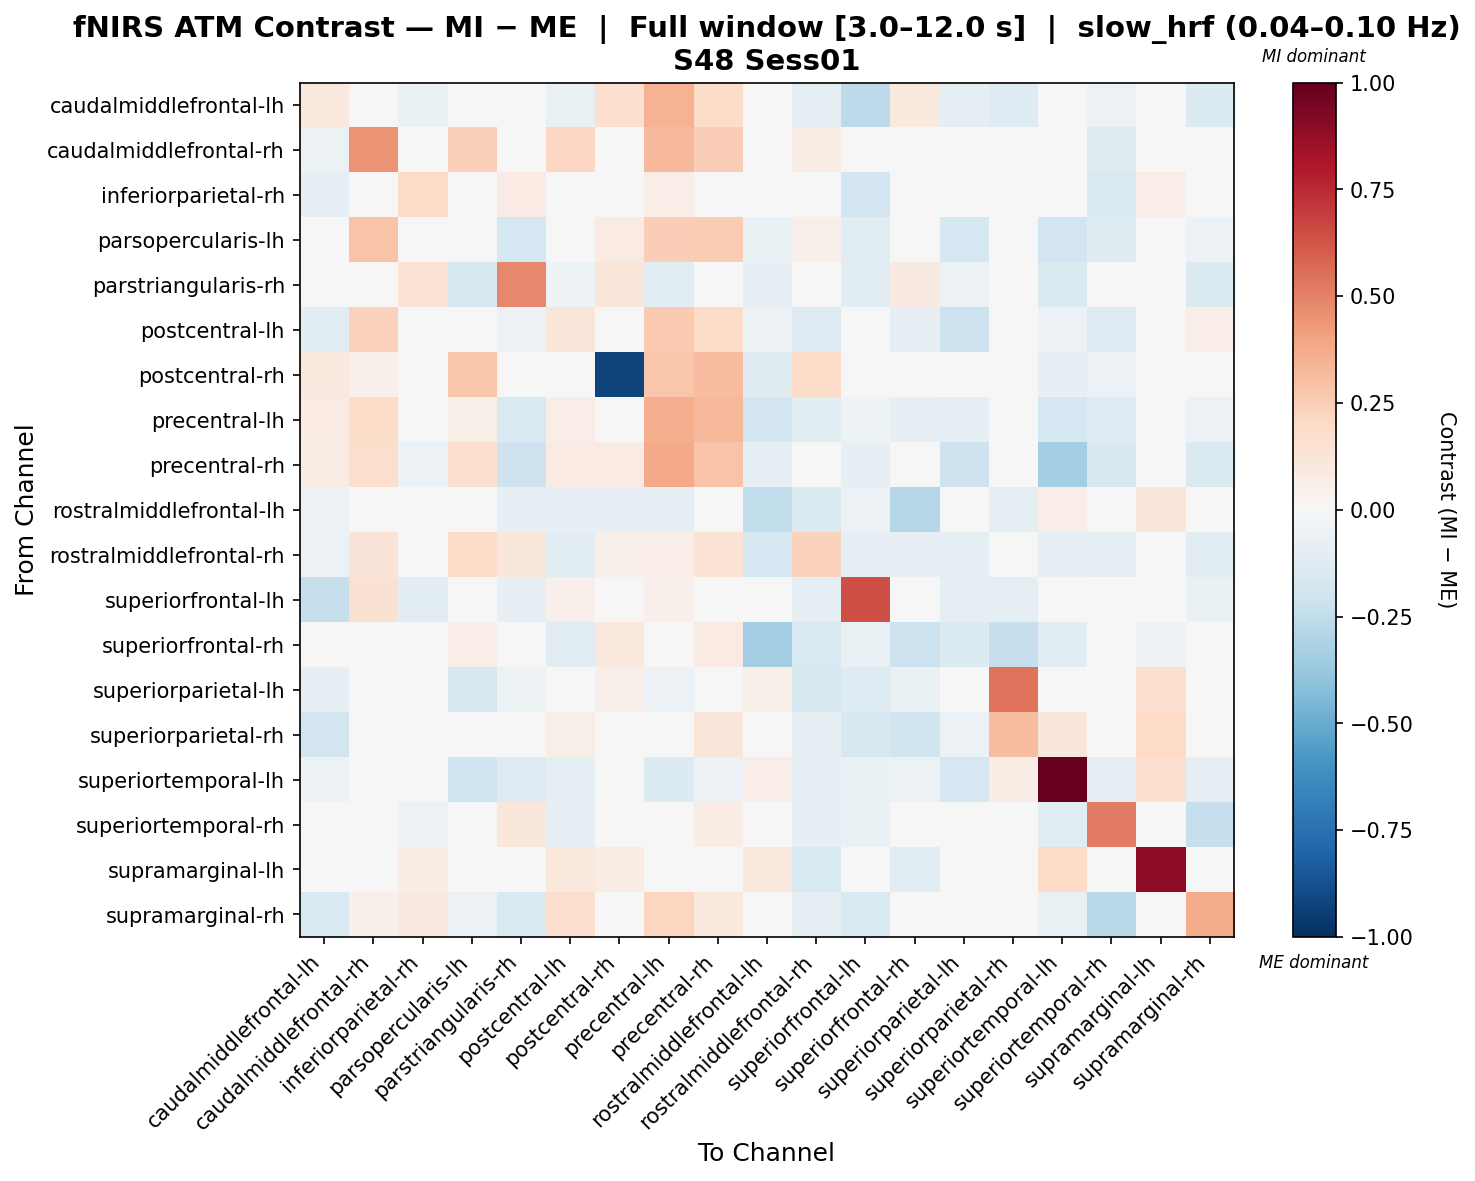

Source data for this figure (header and first rows):
, caudalmiddlefrontal-lh, caudalmiddlefrontal-rh, inferiorparietal-rh, parsopercularis-lh, parstriangularis-rh, postcentral-lh, postcentral-rh, precentral-lh, precentral-rh, rostralmiddlefrontal-lh, rostralmiddlefrontal-rh, superiorfrontal-lh, superiorfrontal-rh, superiorparietal-lh, superiorparietal-rh, superiortemporal-lh, superiortemporal-rh, supramarginal-lh, supramarginal-rh
caudalmiddlefrontal-lh, 0.09978, 0.02085, -0.06589, 0.04451, 0.02667, -0.07544, 0.1649, 0.3498, 0.1848, -0.04187, -0.08992, -0.2621, 0.09655, -0.0871, -0.1283, -0.04187, -0.06187, 0.0, -0.1336
caudalmiddlefrontal-rh, -0.06113, 0.4527, -0.01308, 0.2377, -0.01555, 0.2063, -0.01204, 0.3248, 0.2449, -0.03584, 0.07678, -0.00584, -0.03584, -0.01598, -0.002864, -0.02867, -0.1174, 0.005521, 0.02111
inferiorparietal-rh, -0.09182, 0.04031, 0.2002, -0.03675, 0.08113, 0.03227, 0.0, 0.0697, 0.002857, 0.01987, -0.04733, -0.1941, 0.0, -0.006654, 0.02709, -0.02962, -0.1526, 0.06625, 0.01923
parsopercularis-lh, -0.04881, 0.2882, -0.01238, 0.006062, -0.1731, 0.02208, 0.08261, 0.2427, 0.2551, -0.06523, 0.05268, -0.1147, 0.04056, -0.1735, -0.03174, -0.1947, -0.1207, 0.0, -0.05507
parstriangularis-rh, -0.001367, 0.0201, 0.1347, -0.1596, 0.4799, -0.05145, 0.1246, -0.1161, -0.0419, -0.07892, 0.02542, -0.1052, 0.0926, -0.05696, -0.01504, -0.1383, 0.03151, 0.0, -0.144
postcentral-lh, -0.102, 0.2332, -0.02303, 0.03038, -0.06131, 0.1215, -0.01901, 0.2612, 0.1865, -0.05707, -0.1278, -0.03814, -0.08338, -0.205, -0.008342, -0.0607, -0.1319, 0.01815, 0.06681
postcentral-rh, 0.09784, 0.05051, 0.0, 0.2743, 0.01974, -0.02403, -0.9289, 0.2812, 0.3112, -0.1245, 0.1842, 0.0, 0.03176, -0.01287, -0.01888, -0.08068, -0.05836, 0.0412, -0.04377
precentral-lh, 0.08261, 0.1874, -0.004379, 0.059, -0.1533, 0.06312, -0.003187, 0.3653, 0.3208, -0.1936, -0.1077, -0.05084, -0.08153, -0.0978, -0.0206, -0.1775, -0.1261, 0.0, -0.06192
precentral-rh, 0.07163, 0.173, -0.05571, 0.16, -0.2089, 0.08443, 0.08541, 0.3753, 0.2863, -0.08754, 0.01502, -0.08357, 0.0303, -0.2049, 0.007509, -0.3382, -0.1636, 0.0, -0.1463
rostralmiddlefrontal-lh, -0.0615, -0.0357, 0.01789, -0.0484, -0.08425, -0.08514, -0.08017, -0.09025, -0.0357, -0.2454, -0.1355, -0.0615, -0.283, -0.007416, -0.08793, 0.06537, -0.04888, 0.1215, -0.03961
rostralmiddlefrontal-rh, -0.05542, 0.1268, 0.001906, 0.1827, 0.1148, -0.1046, 0.05131, 0.06574, 0.1367, -0.1784, 0.2319, -0.08507, -0.0794, -0.1008, -0.04789, -0.08004, -0.09518, 0.01957, -0.1046
superiorfrontal-lh, -0.2307, 0.1492, -0.1105, -0.01232, -0.08013, 0.05412, -0.001814, 0.05415, -0.008414, -0.04187, -0.09693, 0.6452, -0.04988, -0.09676, -0.09575, -0.04947, 0.03213, 0.007004, -0.06728
superiorfrontal-rh, 0.01593, -0.03677, 0.0, 0.06255, 0.0194, -0.1128, 0.1085, 0.04908, 0.0794, -0.3446, -0.155, -0.07729, -0.2138, -0.146, -0.2343, -0.1129, -0.03677, -0.05348, -0.03677
superiorparietal-lh, -0.08226, -0.02054, 0.005842, -0.1603, -0.05344, 0.02863, 0.05132, -0.06029, -0.03288, 0.06011, -0.1601, -0.1288, -0.06987, 0.004031, 0.5461, -0.04533, -0.03699, 0.1632, -0.008467
superiorparietal-rh, -0.1807, -0.03039, 0.02589, -0.04158, -0.03039, 0.05698, 0.006753, 0.007913, 0.1228, -0.04853, -0.08516, -0.1594, -0.1959, -0.05902, 0.3066, 0.1182, -0.03039, 0.1972, 0.01913
superiortemporal-lh, -0.05368, -0.02664, -0.01778, -0.1979, -0.1315, -0.08595, -0.03286, -0.1339, -0.06243, 0.06995, -0.09688, -0.0671, -0.06149, -0.1649, 0.07652, 1.0, -0.09821, 0.165, -0.08021
superiortemporal-rh, 0.008889, 0.01835, -0.06042, -0.04046, 0.1119, -0.08269, -0.01796, 0.04386, 0.07242, -0.02388, -0.08309, -0.06997, -0.01796, -0.02531, -0.008979, -0.1068, 0.5151, 0.0, -0.2331
supramarginal-lh, 0.0, 0.0, 0.07105, 0.0, 0.0, 0.1055, 0.07105, 0.0, 0.0, 0.1016, -0.1489, 0.0, -0.1166, -0.02216, 0.04177, 0.1954, 0.0, 0.8914, 0.03553
supramarginal-rh, -0.1545, 0.0534, 0.08779, -0.06, -0.1508, 0.165, -0.02346, 0.2168, 0.09516, -0.02333, -0.09699, -0.1506, -0.02346, -0.01005, 0.02522, -0.076, -0.281, 0.03695, 0.3699
